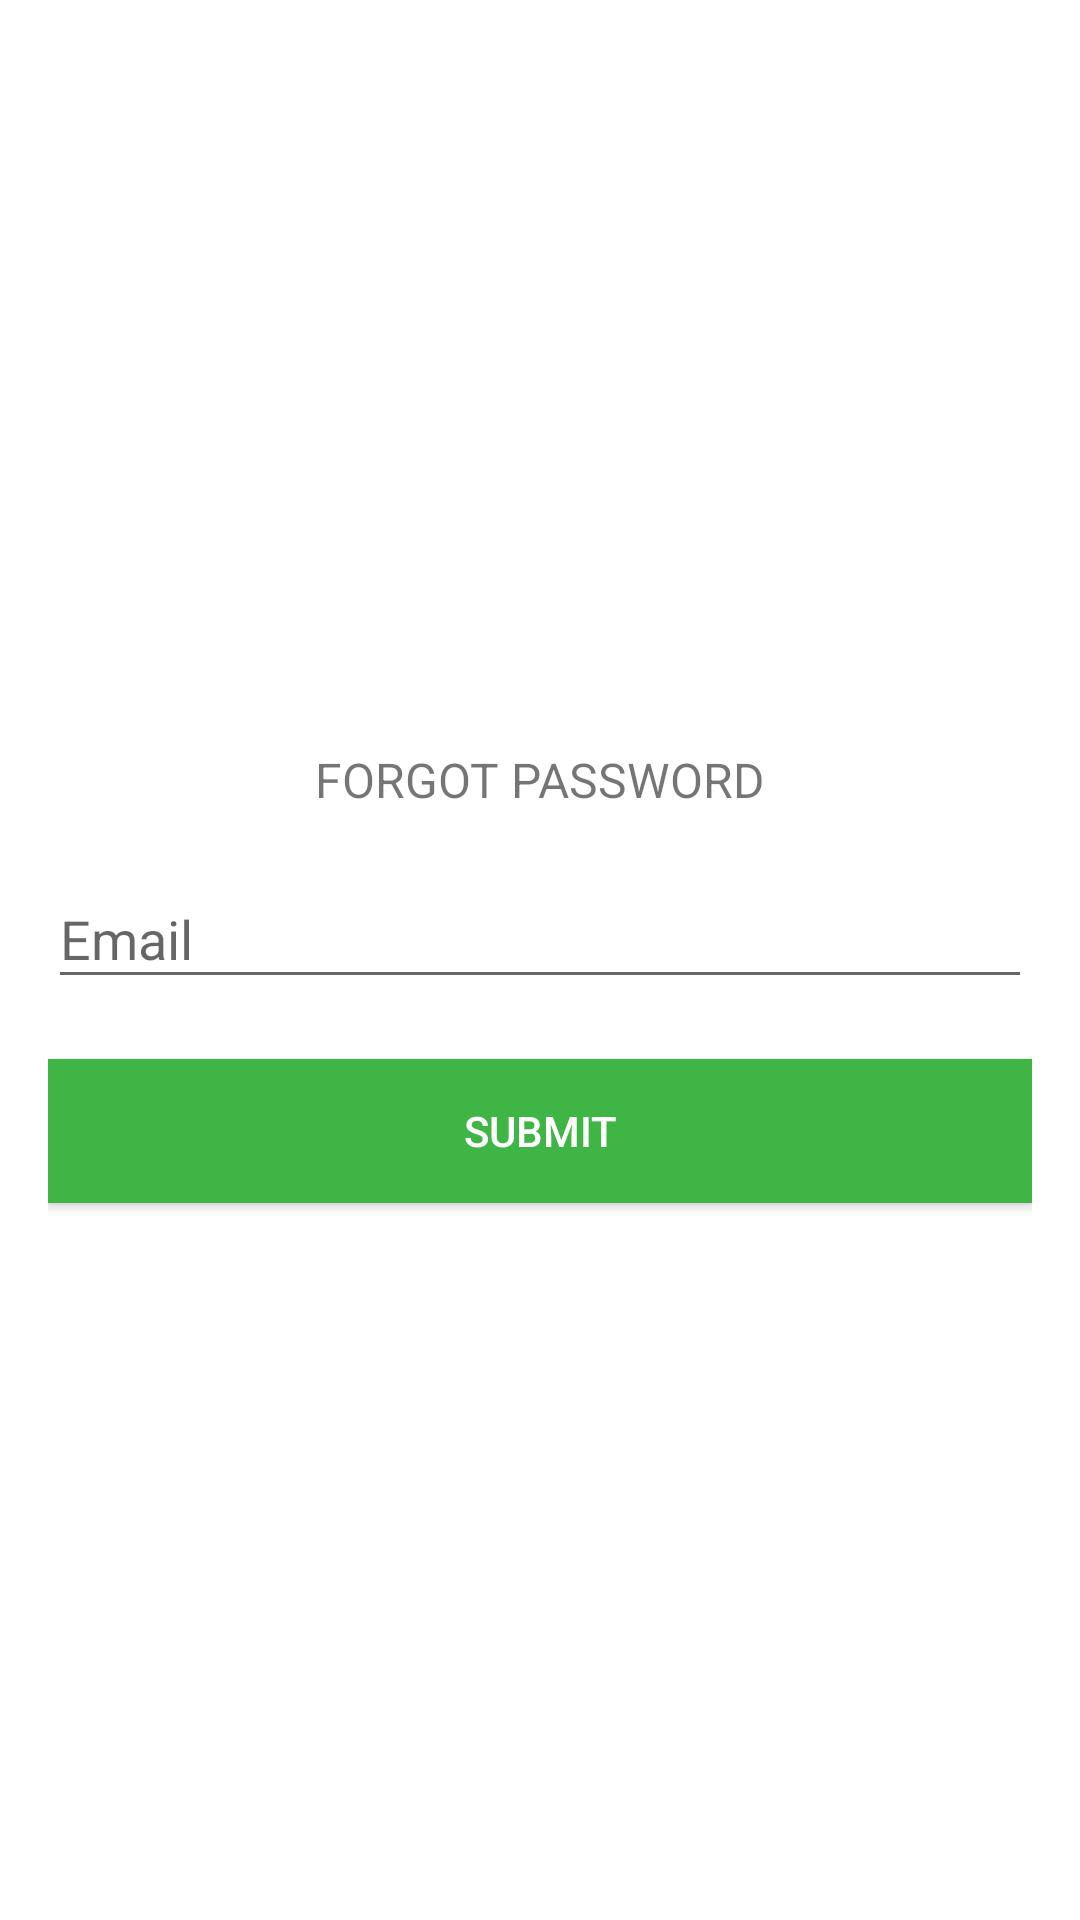

Here is an Android app screen rendered from its layout file. Give the layout XML and the strings, colors and styles it references.
<!-- AndroidManifest.xml: application theme AppTheme -->
<!-- res/layout/activity_forget_and_change_password.xml -->
<?xml version="1.0" encoding="utf-8"?>
<LinearLayout xmlns:android="http://schemas.android.com/apk/res/android"
    xmlns:tools="http://schemas.android.com/tools"
    android:layout_width="match_parent"
    android:layout_height="match_parent"
    android:background="@color/white"
    android:gravity="center"
    android:orientation="vertical"
    android:padding="16dp"
    tools:context=".ForgetAndChangePasswordActivity">

    <TextView
        android:id="@+id/title"
        android:layout_width="match_parent"
        android:layout_height="wrap_content"
        android:text="Forgot Password"
        android:gravity="center"
        android:textAllCaps="true"
        android:textSize="16sp"
        android:padding="10dp"/>

    <android.support.design.widget.TextInputLayout
        android:layout_width="match_parent"
        android:layout_height="wrap_content"
        android:id="@+id/label">

        <EditText
            android:id="@+id/mode"
            android:layout_width="match_parent"
            android:layout_height="wrap_content"
            android:hint="Email"
            android:inputType="textEmailAddress"
            android:maxLines="1"
            android:singleLine="true"
            android:textColor="@color/colorPrimary" />

    </android.support.design.widget.TextInputLayout>

    <Button
        android:id="@+id/submit_button"
        android:layout_width="fill_parent"
        android:layout_height="wrap_content"
        android:layout_marginTop="20dip"
        android:background="@color/colorPrimary"
        android:text="Submit"
        android:textColor="@color/white" />


</LinearLayout>
<!-- resources referenced by this layout -->
<resources>
  <color name="colorPrimary">#3fb545</color>
  <color name="white">#FFFFFFFF</color>
  <style name="AppTheme" parent="Theme.AppCompat.Light.DarkActionBar">
          
          <item name="colorPrimary">@color/colorPrimary</item>
          <item name="colorPrimaryDark">@color/colorPrimaryDark</item>
          <item name="colorAccent">@color/colorAccent</item>
      </style>
  <color name="colorPrimaryDark">#0daf3d</color>
  <color name="colorAccent">#fffc40</color>
</resources>
